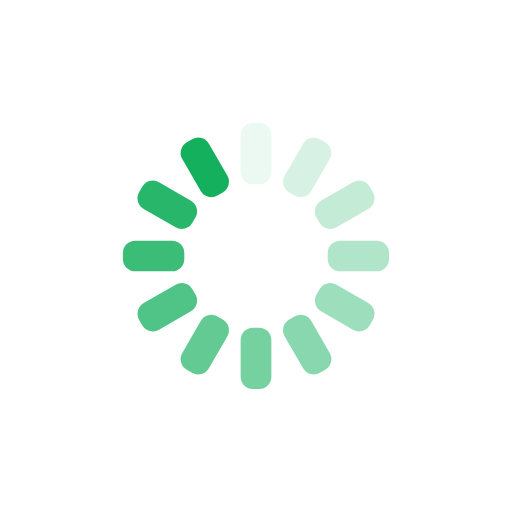
t = 0.00 s
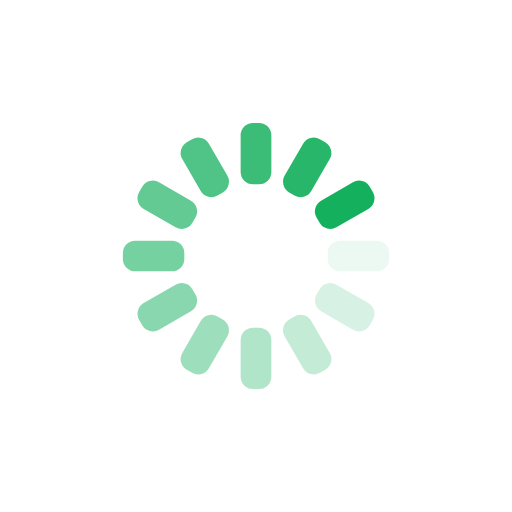
t = 0.25 s
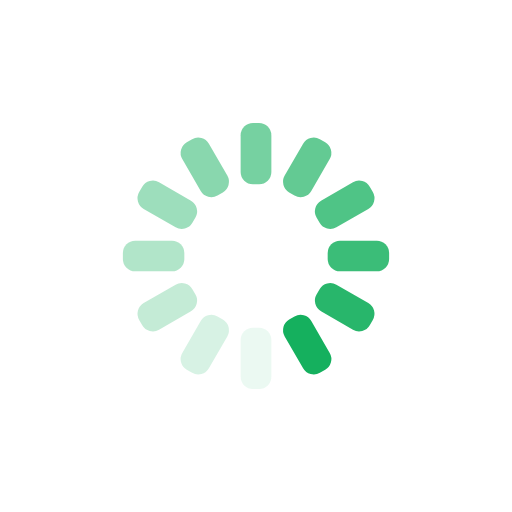
t = 0.50 s
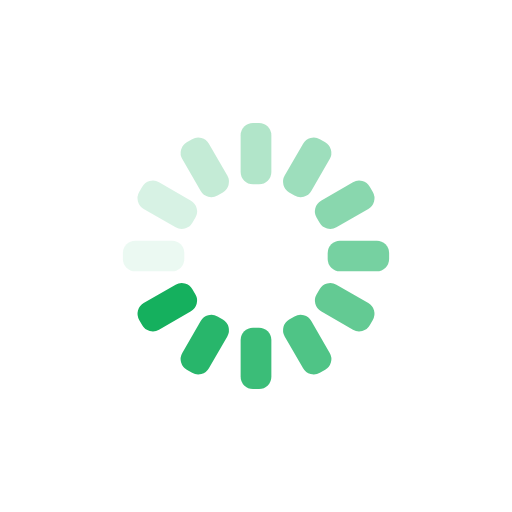
t = 0.75 s

The animated SVG that drew these frames (rendered in a browser with its animation timeline set to each time). Animation: 12 SMIL elements (animate=12); one cycle of 1.00 s, repeats indefinitely.

<?xml version="1.0" encoding="utf-8"?>
<svg xmlns="http://www.w3.org/2000/svg" xmlns:xlink="http://www.w3.org/1999/xlink" style="margin: auto; background: none; display: block; shape-rendering: auto;" width="50px" height="50px" viewBox="0 0 100 100" preserveAspectRatio="xMidYMid">
<g transform="rotate(0 50 50)">
  <rect x="47" y="24" rx="2.4" ry="2.4" width="6" height="12" fill="#15b05e">
    <animate attributeName="opacity" values="1;0" keyTimes="0;1" dur="1s" begin="-0.9166666666666666s" repeatCount="indefinite"></animate>
  </rect>
</g><g transform="rotate(30 50 50)">
  <rect x="47" y="24" rx="2.4" ry="2.4" width="6" height="12" fill="#15b05e">
    <animate attributeName="opacity" values="1;0" keyTimes="0;1" dur="1s" begin="-0.8333333333333334s" repeatCount="indefinite"></animate>
  </rect>
</g><g transform="rotate(60 50 50)">
  <rect x="47" y="24" rx="2.4" ry="2.4" width="6" height="12" fill="#15b05e">
    <animate attributeName="opacity" values="1;0" keyTimes="0;1" dur="1s" begin="-0.75s" repeatCount="indefinite"></animate>
  </rect>
</g><g transform="rotate(90 50 50)">
  <rect x="47" y="24" rx="2.4" ry="2.4" width="6" height="12" fill="#15b05e">
    <animate attributeName="opacity" values="1;0" keyTimes="0;1" dur="1s" begin="-0.6666666666666666s" repeatCount="indefinite"></animate>
  </rect>
</g><g transform="rotate(120 50 50)">
  <rect x="47" y="24" rx="2.4" ry="2.4" width="6" height="12" fill="#15b05e">
    <animate attributeName="opacity" values="1;0" keyTimes="0;1" dur="1s" begin="-0.5833333333333334s" repeatCount="indefinite"></animate>
  </rect>
</g><g transform="rotate(150 50 50)">
  <rect x="47" y="24" rx="2.4" ry="2.4" width="6" height="12" fill="#15b05e">
    <animate attributeName="opacity" values="1;0" keyTimes="0;1" dur="1s" begin="-0.5s" repeatCount="indefinite"></animate>
  </rect>
</g><g transform="rotate(180 50 50)">
  <rect x="47" y="24" rx="2.4" ry="2.4" width="6" height="12" fill="#15b05e">
    <animate attributeName="opacity" values="1;0" keyTimes="0;1" dur="1s" begin="-0.4166666666666667s" repeatCount="indefinite"></animate>
  </rect>
</g><g transform="rotate(210 50 50)">
  <rect x="47" y="24" rx="2.4" ry="2.4" width="6" height="12" fill="#15b05e">
    <animate attributeName="opacity" values="1;0" keyTimes="0;1" dur="1s" begin="-0.3333333333333333s" repeatCount="indefinite"></animate>
  </rect>
</g><g transform="rotate(240 50 50)">
  <rect x="47" y="24" rx="2.4" ry="2.4" width="6" height="12" fill="#15b05e">
    <animate attributeName="opacity" values="1;0" keyTimes="0;1" dur="1s" begin="-0.25s" repeatCount="indefinite"></animate>
  </rect>
</g><g transform="rotate(270 50 50)">
  <rect x="47" y="24" rx="2.4" ry="2.4" width="6" height="12" fill="#15b05e">
    <animate attributeName="opacity" values="1;0" keyTimes="0;1" dur="1s" begin="-0.16666666666666666s" repeatCount="indefinite"></animate>
  </rect>
</g><g transform="rotate(300 50 50)">
  <rect x="47" y="24" rx="2.4" ry="2.4" width="6" height="12" fill="#15b05e">
    <animate attributeName="opacity" values="1;0" keyTimes="0;1" dur="1s" begin="-0.08333333333333333s" repeatCount="indefinite"></animate>
  </rect>
</g><g transform="rotate(330 50 50)">
  <rect x="47" y="24" rx="2.4" ry="2.4" width="6" height="12" fill="#15b05e">
    <animate attributeName="opacity" values="1;0" keyTimes="0;1" dur="1s" begin="0s" repeatCount="indefinite"></animate>
  </rect>
</g>
<!-- [ldio] generated by https://loading.io/ --></svg>
